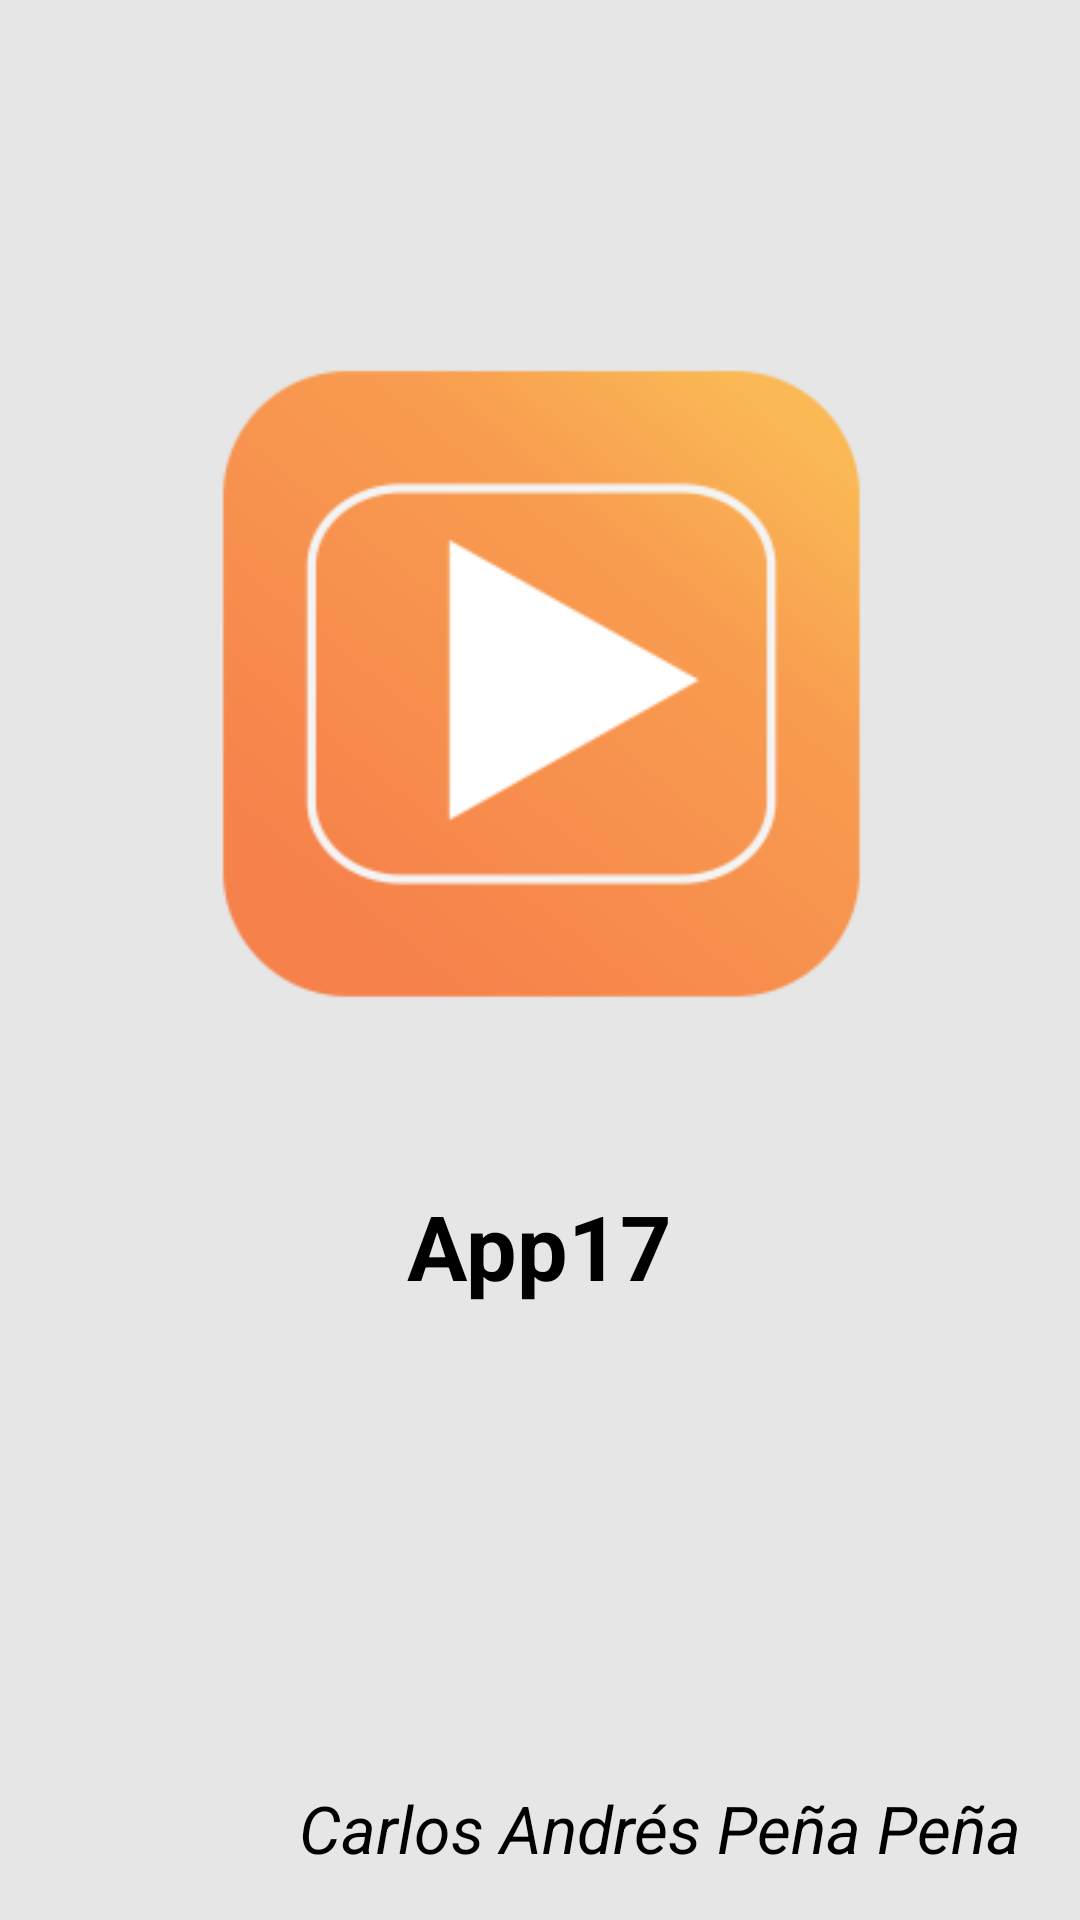

Reconstruct the res/layout file that produces this screen, plus the resources it refers to.
<!-- AndroidManifest.xml: application theme Theme.App17 -->
<!-- res/layout/activity_splash.xml -->
<?xml version="1.0" encoding="utf-8"?>
<LinearLayout xmlns:android="http://schemas.android.com/apk/res/android"
    xmlns:tools="http://schemas.android.com/tools"
    android:id="@+id/main"
    android:layout_width="match_parent"
    android:layout_height="match_parent"
    android:background="@color/backgroundApp"
    android:orientation="vertical"
    android:gravity="center_horizontal"
    tools:context=".inicio.app17_screensplash"
    android:fitsSystemWindows="true">

    <ImageView
        android:id="@+id/tv_bienvenida"
        android:layout_width="344dp"
        android:layout_height="295dp"
        android:layout_marginTop="80dp"
        android:src="@mipmap/ic_launcher_foreground" />

    <TextView
        android:id="@+id/txt_MsjBienvenida"
        android:layout_width="wrap_content"
        android:layout_height="wrap_content"
        android:layout_marginTop="20dp"
        android:text="@string/mensaje_bienvenida"
        android:textAlignment="center"
        android:textSize="30sp"
        android:textStyle="bold"
        android:textColor="@color/black"/>

    <View
        android:layout_width="match_parent"
        android:layout_height="0dp"
        android:layout_weight="1" />

    <TextView
        android:id="@+id/txt_myName"
        android:layout_width="wrap_content"
        android:layout_height="wrap_content"
        android:layout_gravity="end"
        android:layout_marginEnd="20dp"
        android:layout_marginBottom="16dp"
        android:text="@string/miNombre"
        android:textAlignment="textEnd"
        android:textSize="22sp"
        android:textStyle="italic"
        android:textColor="@color/black"/>

</LinearLayout>
<!-- resources referenced by this layout -->
<resources>
  <color name="backgroundApp">#E6E6E6</color>
  <color name="black">#FF000000</color>
  <!-- mipmap ic_launcher_foreground: webp bitmap (mipmap-hdpi, 3676 bytes) -->
  <string name="mensaje_bienvenida">App17</string>
  <string name="miNombre">Carlos Andrés Peña Peña</string>
  <style name="Theme.App17" parent="Base.Theme.App17" />
  <style name="Base.Theme.App17" parent="Theme.Material3.DayNight.NoActionBar">
          
          
      </style>
</resources>
